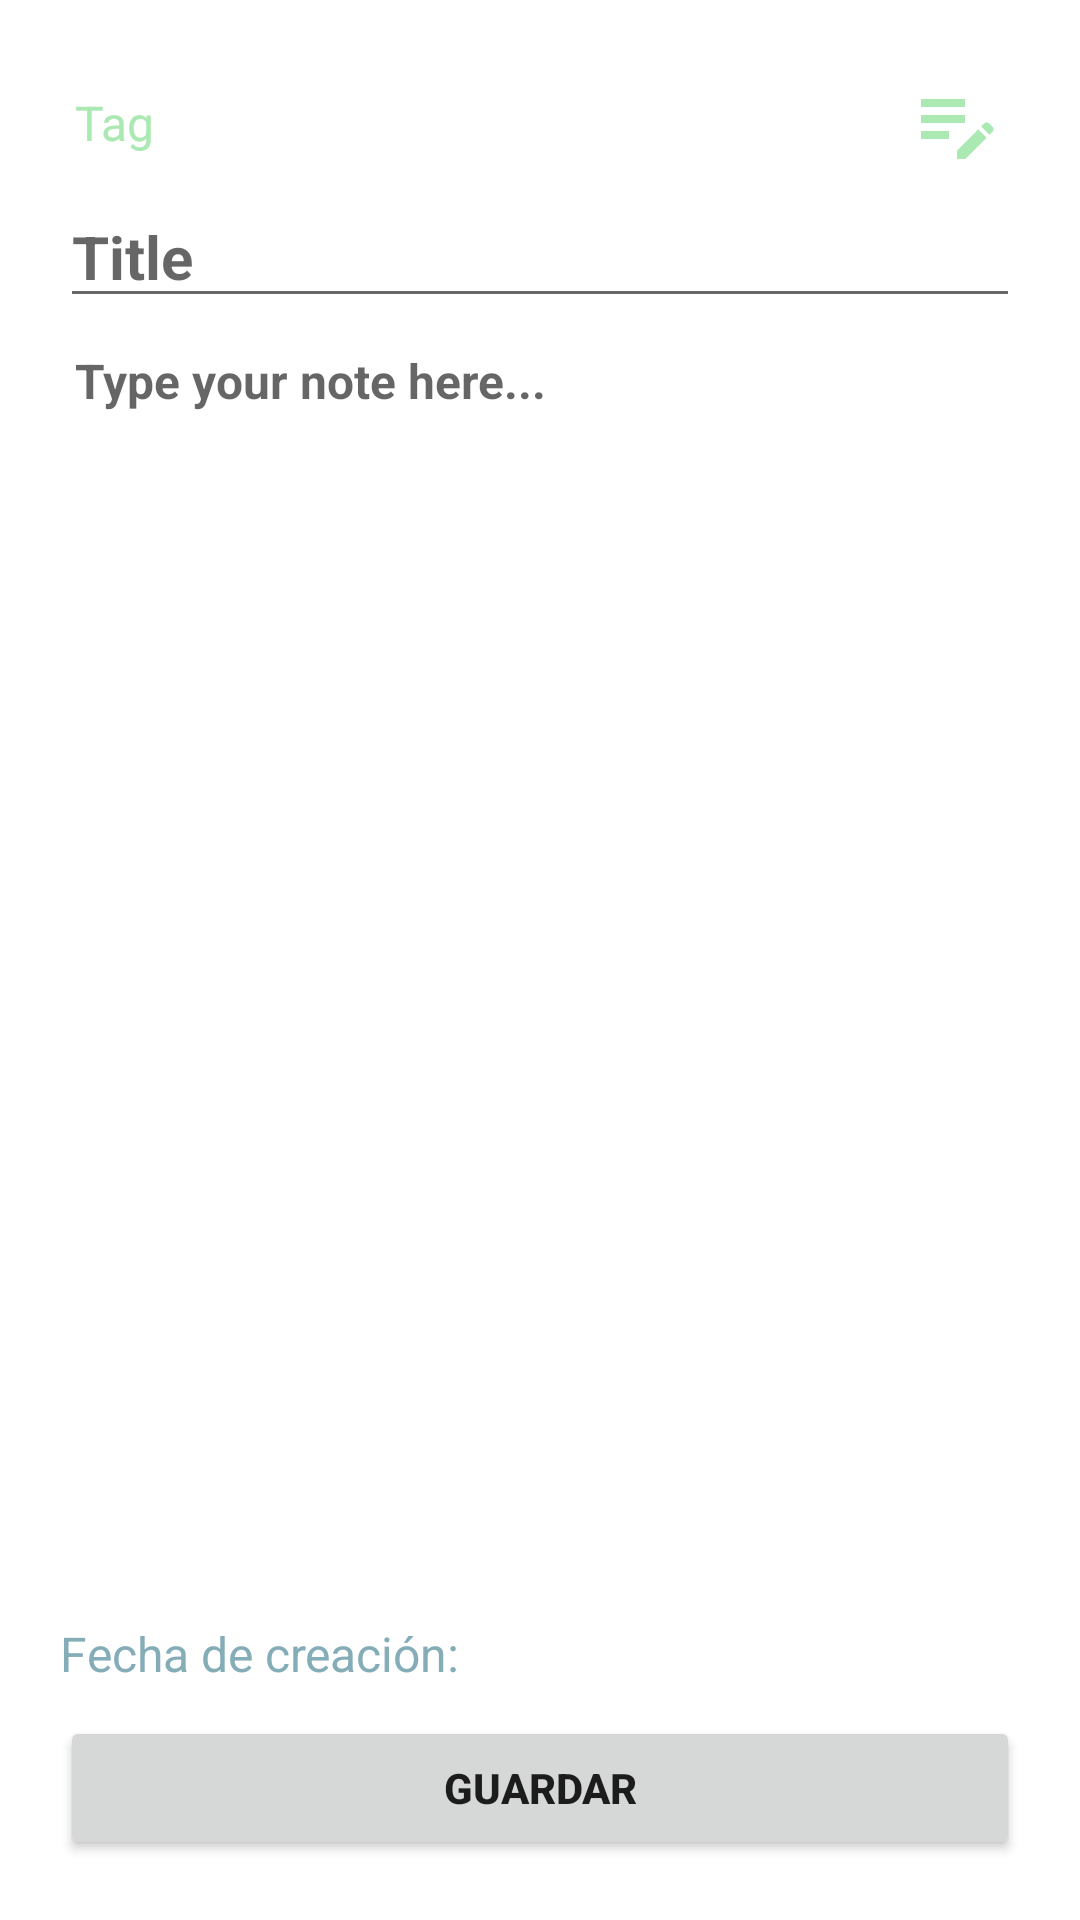

Write the Android layout XML for this screen, with the resource values it uses.
<!-- AndroidManifest.xml: application theme Theme.Notes_App -->
<!-- res/layout/activity_note_editor.xml -->
<?xml version="1.0" encoding="utf-8"?>
<LinearLayout xmlns:android="http://schemas.android.com/apk/res/android"
    xmlns:app="http://schemas.android.com/apk/res-auto"
    xmlns:tools="http://schemas.android.com/tools"
    android:layout_width="match_parent"
    android:layout_height="match_parent"
    android:orientation="vertical"
    android:padding="20dp"
    tools:context=".NoteEditorActivity">

    <LinearLayout
        android:layout_width="match_parent"
        android:layout_height="wrap_content"
        android:layout_margin="5dp"
        android:orientation="horizontal">

        <TextView
            android:id="@+id/noteTag"
            android:layout_width="0dp"
            android:layout_height="wrap_content"
            android:layout_gravity="center"
            android:layout_weight="1"
            android:text="Tag"
            android:textColor="@color/green"
            android:textSize="16sp" />

        <ImageButton android:id="@+id/editNoteBtn"
            android:layout_width="wrap_content"
            android:layout_height="wrap_content"
            android:layout_gravity="center"
            android:background="@color/material_on_primary_disabled"
            android:contentDescription="Editar las propiedades de la nota"
            android:src="@drawable/ic_edit_note_properties"
            />
    </LinearLayout>

    <EditText
        android:id="@+id/noteTitle"
        android:layout_width="match_parent"
        android:layout_height="wrap_content"
        android:layout_marginBottom="10dp"
        android:inputType="text"
        android:hint="Title"
        android:textColor="@color/blue"
        android:textSize="20dp"
        android:textStyle="bold" />

    <EditText
        android:id="@+id/noteContent"
        android:layout_width="match_parent"
        android:layout_height="0dp"
        android:layout_weight="1"
        android:background="@null"
        android:gravity="start"
        android:hint="Type your note here..."
        android:textStyle="bold"
        android:inputType="textMultiLine"
        android:layout_marginLeft="5dp"
        android:layout_marginRight="5dp"
        android:textColor="@color/blue"
        android:textSize="16sp" />

    <TextView
        android:id="@+id/noteDate"
        android:layout_width="match_parent"
        android:layout_height="wrap_content"
        android:textSize="16sp"
        android:textColor="@color/blue"
        android:text="Fecha de creación: "
        android:layout_marginBottom="10dp"/>

    <Button android:id="@+id/saveNoteBtn"
        android:layout_width="match_parent"
        android:layout_height="wrap_content"
        android:textStyle="bold"
        android:text="Guardar"/>


</LinearLayout>
<!-- resources referenced by this layout -->
<resources>
  <color name="blue">#85adb8</color>
  <color name="green">#abe9b3</color>
  <!-- drawable ic_edit_note_properties (drawable) -->
  <vector android:height="32dp" android:tint="#ABE9B3"
      android:viewportHeight="24" android:viewportWidth="24"
      android:width="32dp" xmlns:android="http://schemas.android.com/apk/res/android">
      <path android:fillColor="@android:color/white" android:pathData="M3,10h11v2H3V10zM3,8h11V6H3V8zM3,16h7v-2H3V16zM18.01,12.87l0.71,-0.71c0.39,-0.39 1.02,-0.39 1.41,0l0.71,0.71c0.39,0.39 0.39,1.02 0,1.41l-0.71,0.71L18.01,12.87zM17.3,13.58l-5.3,5.3V21h2.12l5.3,-5.3L17.3,13.58z"/>
  </vector>
  <style name="Theme.Notes_App" parent="Theme.MaterialComponents.DayNight.DarkActionBar">
          
          <item name="colorPrimary">@color/blue</item>
          <item name="colorPrimaryVariant">@color/gray_dark</item>
          <item name="colorOnPrimary">@color/white</item>
          
          <item name="colorSecondary">@color/green</item>
          <item name="colorSecondaryVariant">@color/teal_700</item>
          <item name="colorOnSecondary">@color/black</item>
          
          <item name="android:statusBarColor" tools:targetApi="l">?attr/colorPrimaryVariant</item>
          
      </style>
  <color name="gray_dark">#1e2030</color>
  <color name="white">#c4ccec</color>
  <color name="teal_700">#FF018786</color>
  <color name="black">#1e2030</color>
</resources>
